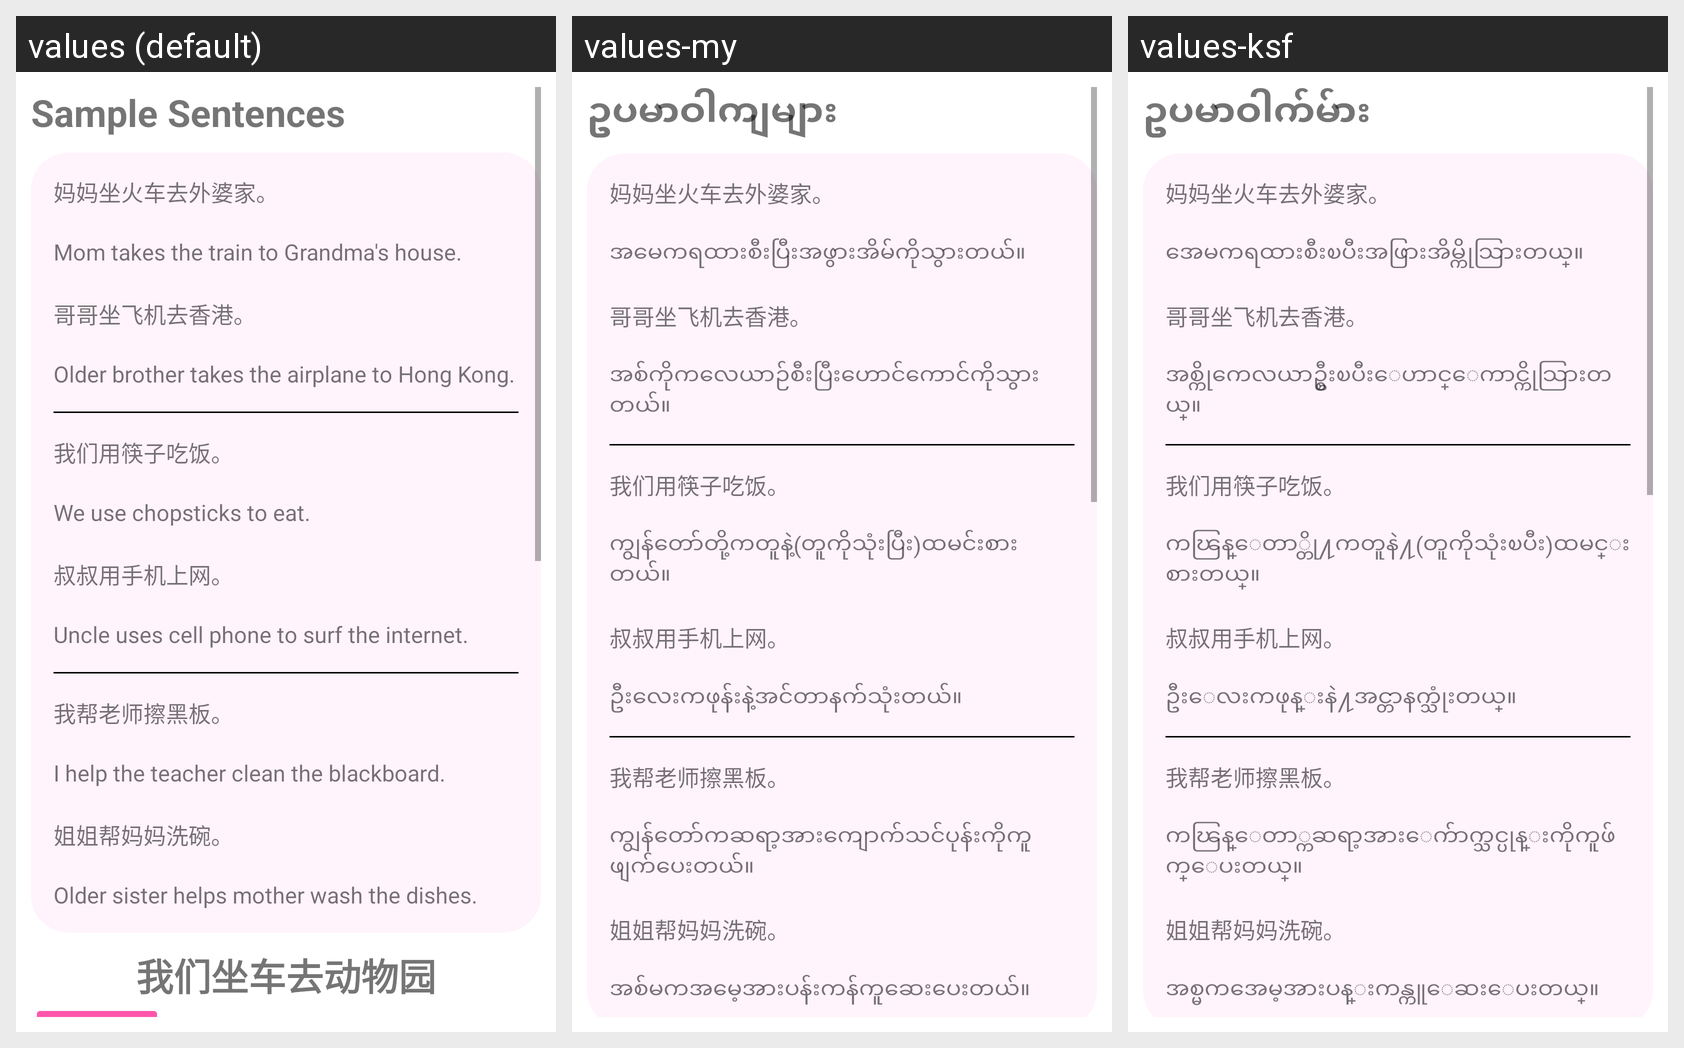

Translations of the strings shown on this Android screen, per locale in the grid:
Android screen res/layout/fragment_reading14.xml rendered under 3 locales, left to right: values (default), values-my, values-ksf. Device: Nexus 5 (rendered at 1080×1920; each locale shown at half size, 540×960, under a caption strip naming it); theme Theme.Hanyu3.
Strings drawn on this screen, with the default value and each locale's value (text and hints the layout hard-codes, and strings that could not be matched under every locale, appear in the picture but are not listed):

sample_sentences
  values: Sample Sentences
  values-my: ဥပမာဝါကျများ
  values-ksf: ဥပမာဝါက်မ်ား

l14s1
  values: Mom takes the train to Grandma's house.
  values-my: အမေကရထားစီးပြီးအဖွားအိမ်ကိုသွားတယ်။
  values-ksf: အေမကရထားစီးၿပီးအဖြားအိမ္ကိုသြားတယ္။

l14s2
  values: Older brother takes the airplane to Hong Kong.
  values-my: အစ်ကိုကလေယာဉ်စီးပြီးဟောင်ကောင်ကိုသွားတယ်။
  values-ksf: အစ္ကိုကေလယာဥ္စီးၿပီးေဟာင္ေကာင္ကိုသြားတယ္။

l14s3
  values: We use chopsticks to eat.
  values-my: ကျွန်တော်တို့ကတူနဲ့(တူကိုသုံးပြီး)ထမင်းစားတယ်။
  values-ksf: ကၽြန္ေတာ္တို႔ကတူနဲ႔(တူကိုသုံးၿပီး)ထမင္းစားတယ္။

l14s4
  values: Uncle uses cell phone to surf the internet.
  values-my: ဦးလေးကဖုန်းနဲ့အင်တာနက်သုံးတယ်။
  values-ksf: ဦးေလးကဖုန္းနဲ႔အင္တာနက္သုံးတယ္။

l14s5
  values: I help the teacher clean the blackboard.
  values-my: ကျွန်တော်ကဆရာ့အားကျောက်သင်ပုန်းကိုကူဖျက်ပေးတယ်။
  values-ksf: ကၽြန္ေတာ္ကဆရာ့အားေက်ာက္သင္ပုန္းကိုကူဖ်က္ေပးတယ္။

l14s6
  values: Older sister helps mother wash the dishes.
  values-my: အစ်မကအမေ့အားပန်းကန်ကူဆေးပေးတယ်။
  values-ksf: အစ္မကအေမ့အားပန္းကန္ကူေဆးေပးတယ္။
